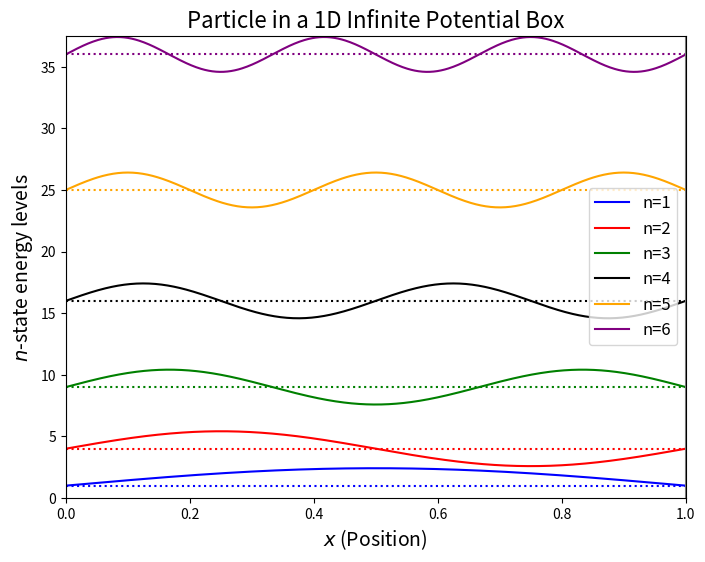

The matplotlib source for this figure:
import numpy as np
import matplotlib.pyplot as plt
from matplotlib.animation import FuncAnimation, FFMpegWriter

# Constants
L = 1.0  # Length of the box
n_states = 6  # Number of quantum states to animate
x = np.linspace(0, L, 500)  # Spatial grid
time = np.linspace(0, 2 * np.pi, 3000)  # Time grid (slightly more frames for smoother animation)

# Wavefunction Ψ(x, t) for a given quantum number n
def psi_t(x, n, L, t):
    k = n * np.pi / L  # Wave number
    omega = n**2  # Angular frequency (proportional to energy)
    return np.sqrt(2 / L) * np.sin(k * x) * np.cos(omega * t)

# Energy levels (proportional to n^2)
def energy(n):
    return n**2

# Create the figure
fig, ax = plt.subplots(figsize=(8, 6))
ax.set_xlim(0, L)
ax.set_ylim(0, energy(n_states) + 1.5)
ax.set_xlabel("$x$ (Position)", fontsize=14)
ax.set_ylabel("$n$-state energy levels", fontsize=14)
ax.set_title("Particle in a 1D Infinite Potential Box", fontsize=16)

# Initialize plot elements
lines = []
colors = ["blue", "red", "green", "black", "orange", "purple"]  # Colors for different states
for n in range(1, n_states + 1):
    line, = ax.plot([], [], label=f"n={n}", color=colors[n - 1])
    lines.append(line)
    ax.hlines(energy(n), 0, L, linestyles="dotted", colors=colors[n - 1])  # Energy levels

# Draw box walls
ax.vlines(0, 0, energy(n_states) + 1.5, colors="gray", linestyles="solid")
ax.vlines(L, 0, energy(n_states) + 1.5, colors="gray", linestyles="solid")

# Add a legend
ax.legend(fontsize=12)

# Animation update function
def update(t):
    for n, line in enumerate(lines, start=1):
        wavefunction = psi_t(x, n, L, t)
        energy_level = energy(n)
        line.set_data(x, wavefunction + energy_level)  # Shift wavefunction by energy level
    return lines

# Create the animation
ani = FuncAnimation(fig, update, frames=time, blit=True, interval=40)  # Adjust interval for smoother speed

# Save animation as a video
#writer = FFMpegWriter(fps=60, metadata={"title": "Particle in a Box"})
#ani.save("particle_in_box.mp4", writer=writer)

print("Animation saved as 'particle_in_box.mp4'")
plt.show()